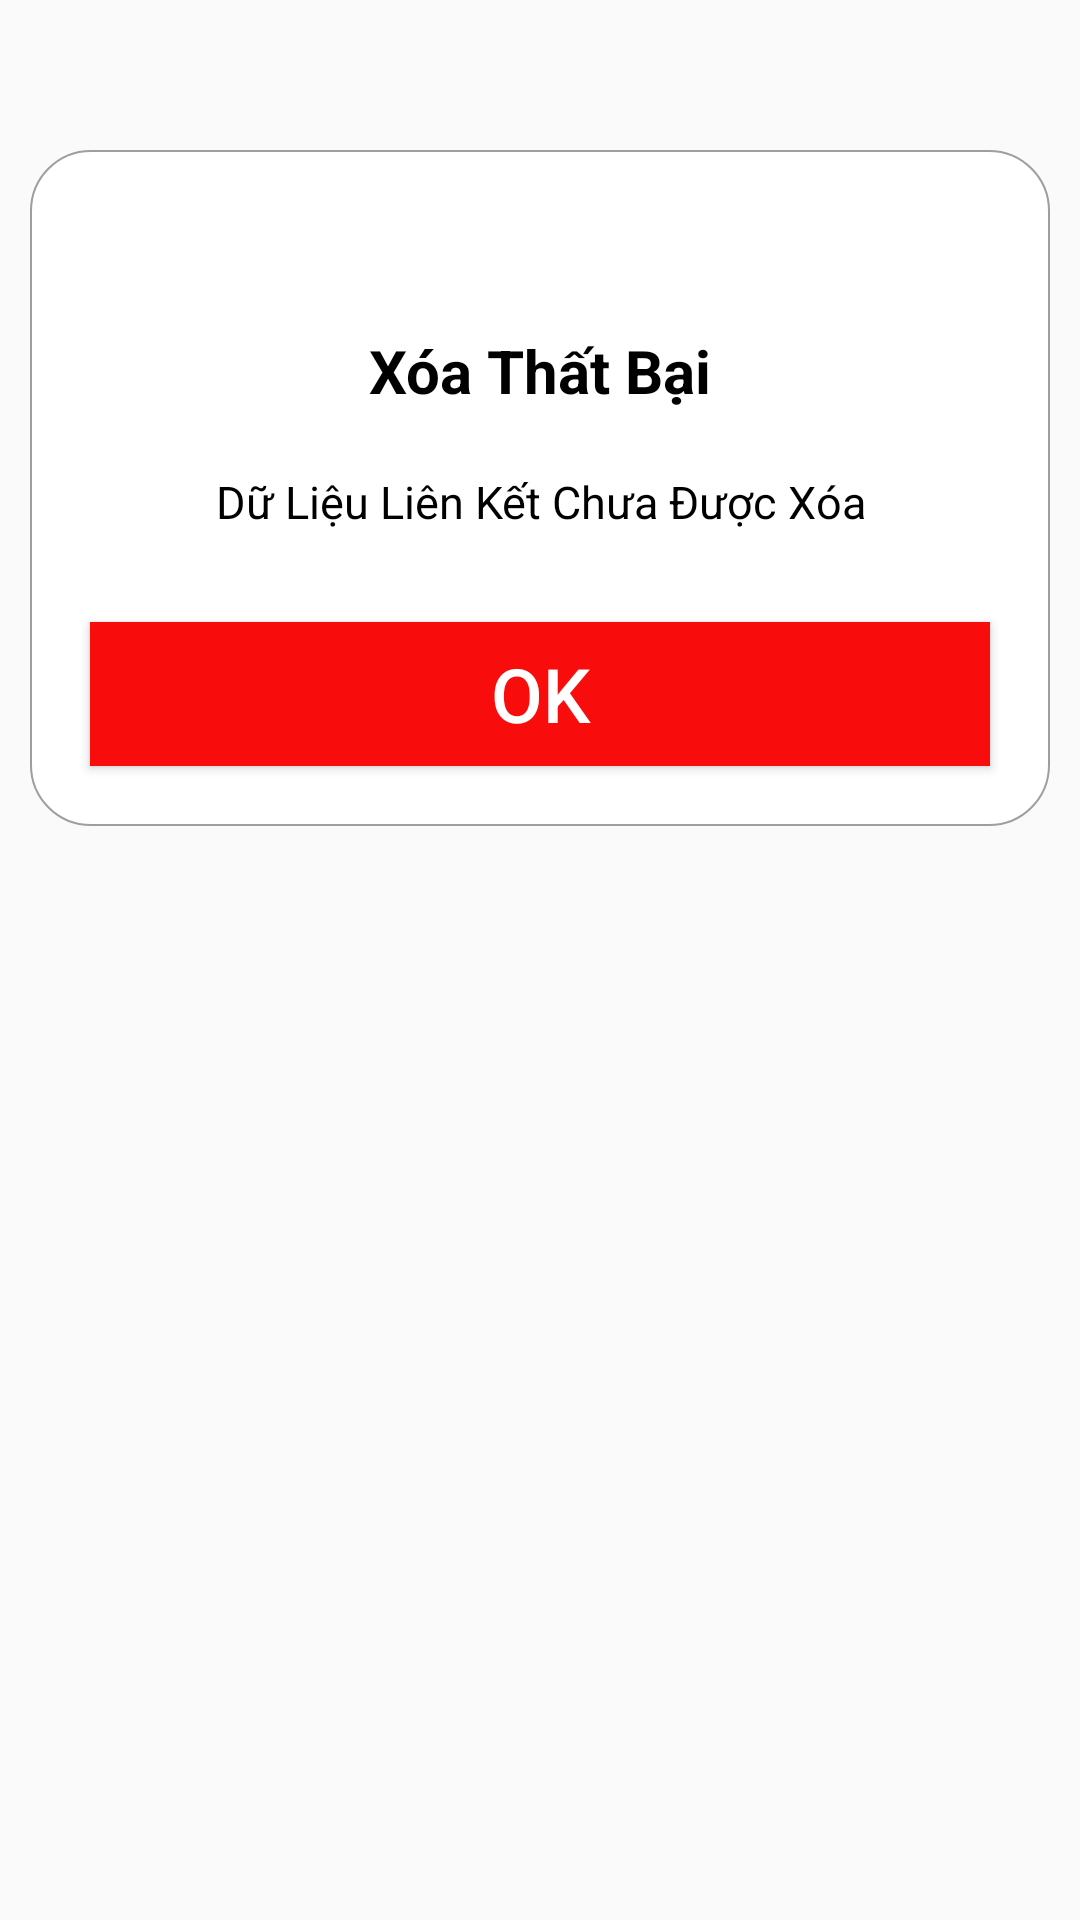

The Android layout XML behind this screen, and the referenced resources:
<!-- AndroidManifest.xml: application theme Theme.Hopntph16813_ass -->
<!-- res/layout/dialog_e.xml -->
<?xml version="1.0" encoding="utf-8"?>
<RelativeLayout xmlns:android="http://schemas.android.com/apk/res/android"
    android:layout_width="match_parent"
    android:padding="10dp"
    android:layout_height="wrap_content">


    <LinearLayout
        android:background="@drawable/bg_dialog_delete"
        android:layout_marginTop="40dp"
        android:orientation="vertical"
        android:layout_width="match_parent"
        android:layout_height="wrap_content">
        <TextView
            android:textStyle="bold"
            android:layout_marginTop="50dp"
            android:padding="10dp"
            android:gravity="center"
            android:textColor="@color/black"
            android:textSize="20sp"
            android:text="Xóa Thất Bại"
            android:layout_width="match_parent"
            android:layout_height="wrap_content">
        </TextView>
        <TextView
            android:padding="10dp"
            android:gravity="center"
            android:textColor="@color/black"
            android:textSize="15sp"
            android:text="Dữ Liệu Liên Kết Chưa Được Xóa"
            android:layout_width="match_parent"
            android:layout_height="wrap_content">
        </TextView>
        <Button
            android:id="@+id/btn_e"
            android:textSize="25sp"
            android:textColor="@color/white"
            android:text="OK"
            android:background="#F80C0C"
            android:layout_margin="20dp"
            android:layout_width="match_parent"
            android:layout_height="wrap_content">
        </Button>
    </LinearLayout>
    <LinearLayout

        android:id="@+id/linear"
        android:layout_centerHorizontal="true"
        android:background="@drawable/bg_img_delete"
        android:gravity="center"
        android:layout_width="wrap_content"
        android:layout_height="wrap_content">
        <ImageView
            android:src="@drawable/delete3"
            android:layout_width="50dp"
            android:layout_height="50dp">
        </ImageView>
    </LinearLayout>


</RelativeLayout>
<!-- resources referenced by this layout -->
<resources>
  <color name="black">#FF000000</color>
  <color name="white">#FFFFFFFF</color>
  <!-- drawable bg_dialog_delete (drawable) -->
  <?xml version="1.0" encoding="utf-8"?>
  <shape xmlns:android="http://schemas.android.com/apk/res/android">
  <stroke android:color="#9E9E9E" android:width="0.5dp"></stroke>
      <corners android:radius="20dp"></corners>
      <solid android:color="@color/white"></solid>
  </shape>
  <style name="Theme.Hopntph16813_ass" parent="Theme.AppCompat.Light.NoActionBar">
          
          <item name="colorPrimary">@color/purple_500</item>
          <item name="colorPrimaryVariant">@color/purple_700</item>
          <item name="colorOnPrimary">@color/white</item>
          
          <item name="colorSecondary">@color/teal_200</item>
          <item name="colorSecondaryVariant">@color/teal_700</item>
          <item name="colorOnSecondary">@color/black</item>
          
          <item name="android:statusBarColor" tools:targetApi="l">?attr/colorPrimaryVariant</item>
          
      </style>
  <color name="purple_500">#FF6200EE</color>
  <color name="purple_700">#FF3700B3</color>
  <color name="teal_200">#FF03DAC5</color>
  <color name="teal_700">#FF018786</color>
</resources>
